Image classification data set "datasets_augmented" (joaomanoelmoreno/soulnutri-ai-server on GitHub). Class labels (124): pumpkin curry, vegan gratin leek, almondegasmolhosugo, arroz7graos, arroz7graoscomfrutassecas, arroz7graoscomlegumes, arrozbranco, arrozde7graoscomamendoas, arrozintegral, arrozintlegumes, atumaogergelim, bacalhaucomnatas, bacalhau gomes de sa, baiao de dois, caramelized banana, batatacompaprica, batatadoce, eggplant curry kincam, beringelaaolimao, beet with balsamic, bolinhodebacalhau, brownie cake, vegan chocolate cake, bolodegengibre, brocoliscomparmesao, broccoli cauliflower gratin, gratin broccoli, canelonedeespinafre, caponata, zucchini carpaccio, orange carpaccio, pear arugula almond carpaccio, cebola, cenouraaoiogurte, cenourapalito, cestinhasdecamarao, peruvian ceviche, coconut sweet cocada, cibisana ribs, tapioca couscous, cuscuzmarroquino, tapioca cube snack, grilled entrecote, ervadocecomlaranja, escondidinho dried meat, espaguete, bacon farofa, banana da terra farofa, carioca beans without meat, feijaopretocomcarne, feijaopretosemcarne, tropeiro beans, figadoacebolado, filedefrangoaparmegiana, filedepeixeaomisso, filedepeixeaomolhodelimao, filedepeixeaomolhomisso, fish fillet confit sauce, filedepeixemolhofrutassecas, frangocremedelimaosalnegro, cherry gelatin, goiabada, graodebicotomatesecoespinafre, beef burger, hamburguedecarne, vegan burger, hamcamaraocomcarnesuina, breaded jilo, kibe, lasanhadeespinafre, portobello lasagna, lentil with tofu, maminha with mustard sauce, maminha with onion sauce, maminha in dark beer, roasted mandioquinha, mandioquinha with shrimp, tunisian mechouia, mini polpettone stuffed with cheese, caeiro sauce, molhoparaorolinho, molhovinagrete, banana da terra moqueca, passion fruit mousse, strawberry mousse, nhoqueaosugo, pururuca pancetta, pepinocomiogurte, pernildecordeiro, stuffed portobello, pudim, puredebatatadoce, green maca puree, mandioquinha puree, quiabocomamendoim, quiaboempanado, four cheese quiche, leek quiche, broccoli quiche, portobello quiche, sun-dried tomato quiche, quinuacomtahine, ratatouille, repolho, risoneaocremedelimao, risoni with pesto, rolinhovietnamita, romeu dish, rucula, white bean salad, chickpea salad, lentil salad, egg salad, egg and potato salad, mediterranean salad, thai salad, chicken salpicao, sobrecoxa, tandoori chicken thigh, cauliflower steak, vietnamese sushi, quinoa tabbouleh, gorgonzola and fig tartlet, tomato umami.

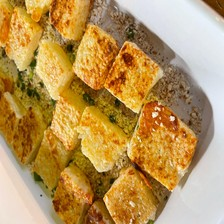
Label: tapioca cube snack

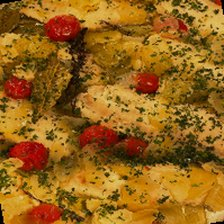
Label: fish fillet confit sauce

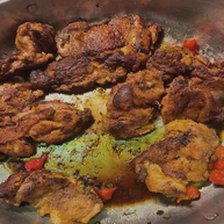
Label: tandoori chicken thigh

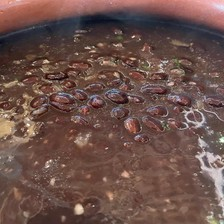
Label: feijaopretosemcarne

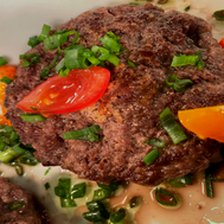
Label: hamburguedecarne

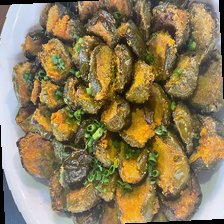
Label: breaded jilo
